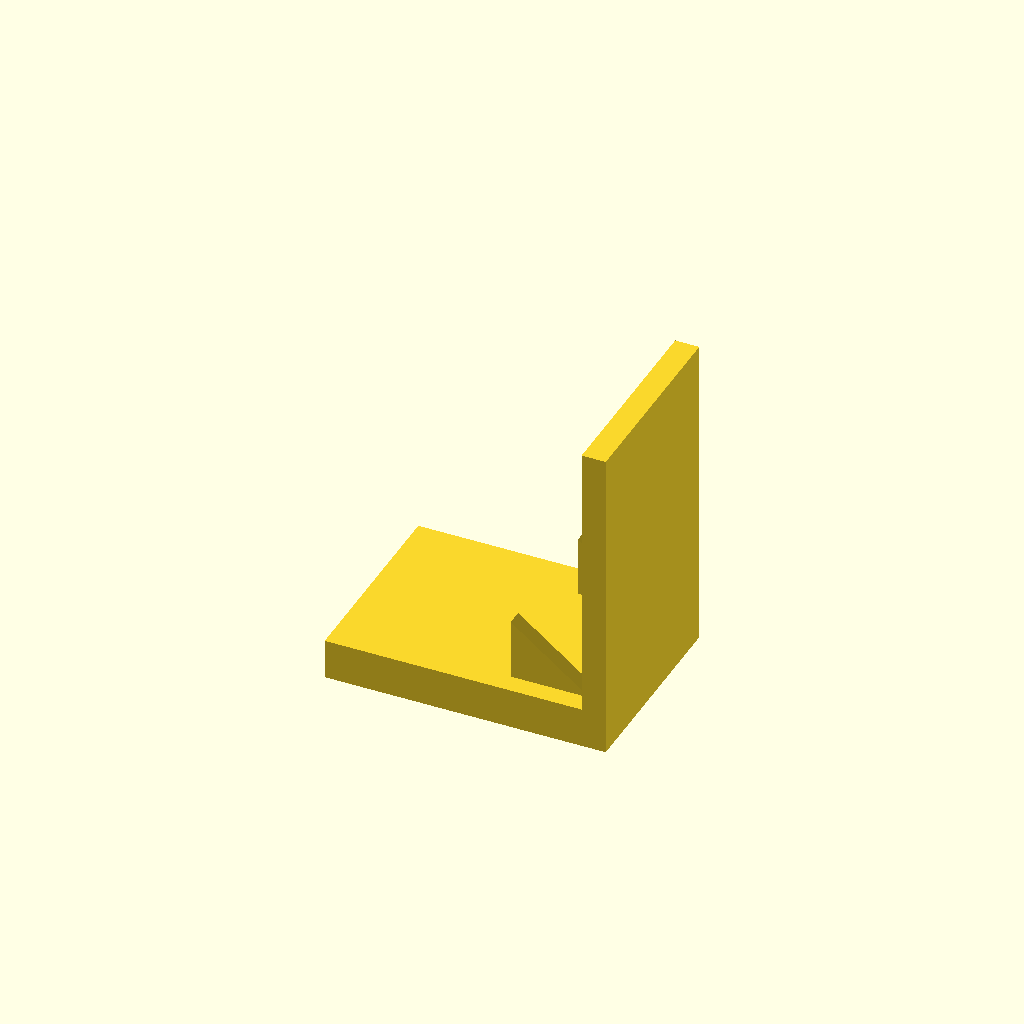
Cell 1: rendered with the file's own defaults.
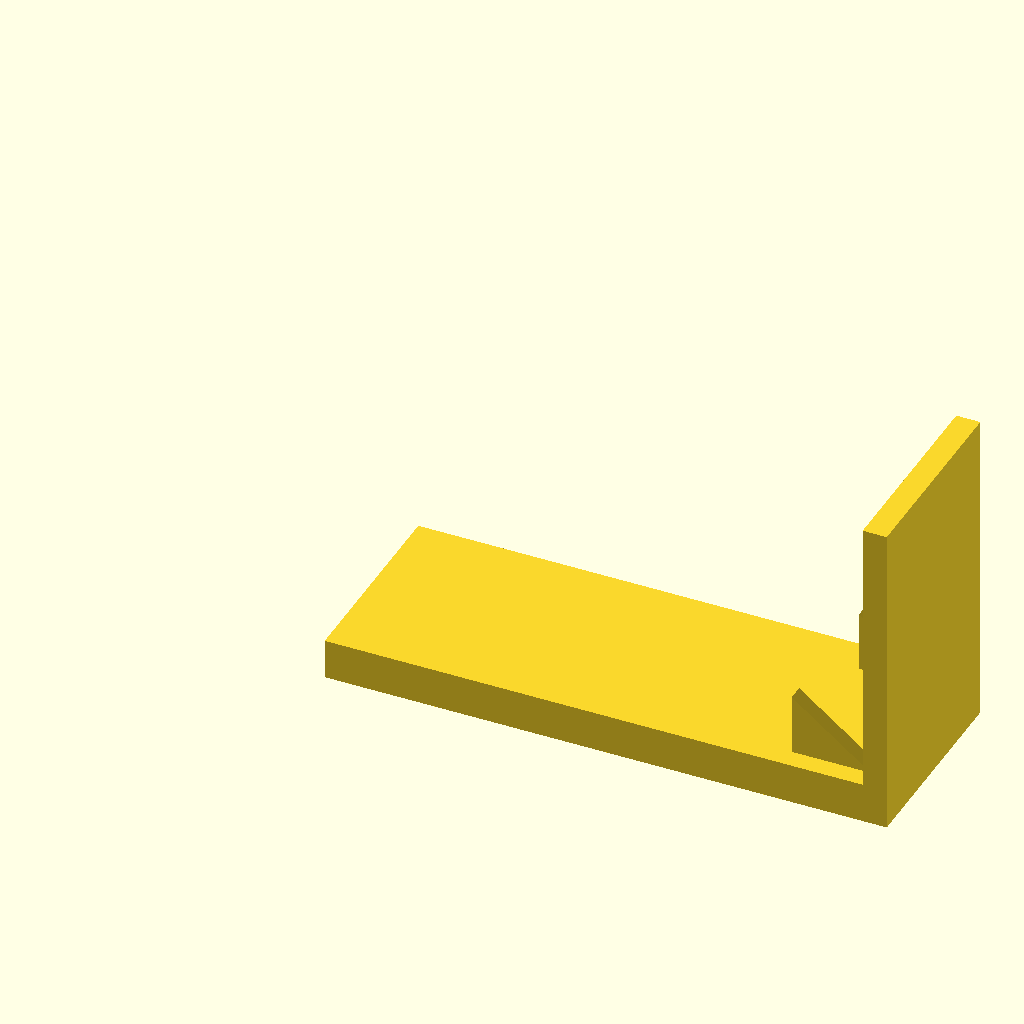
Cell 2: the same model with base_l = 140.
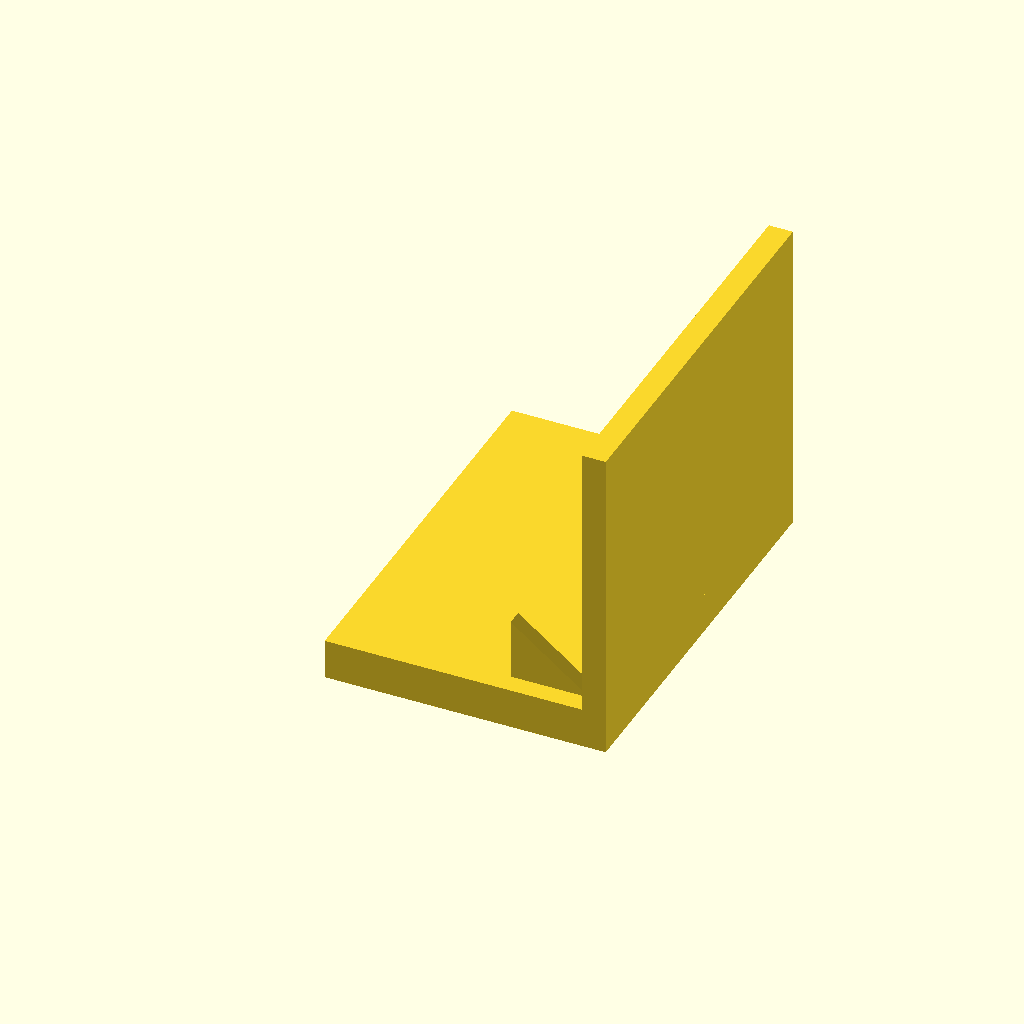
Cell 3 — base_w set to 100, the other parameters unchanged.
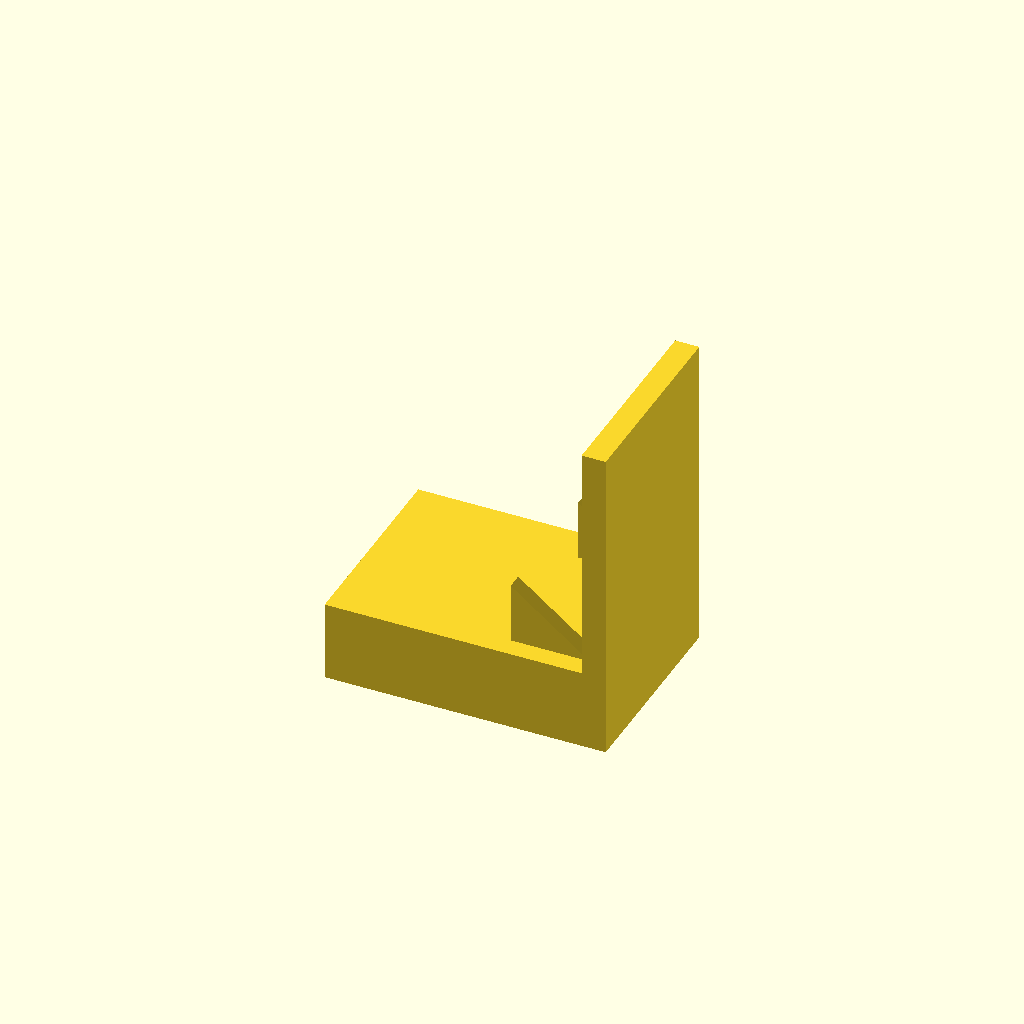
Cell 4 — base_t set to 20, the other parameters unchanged.
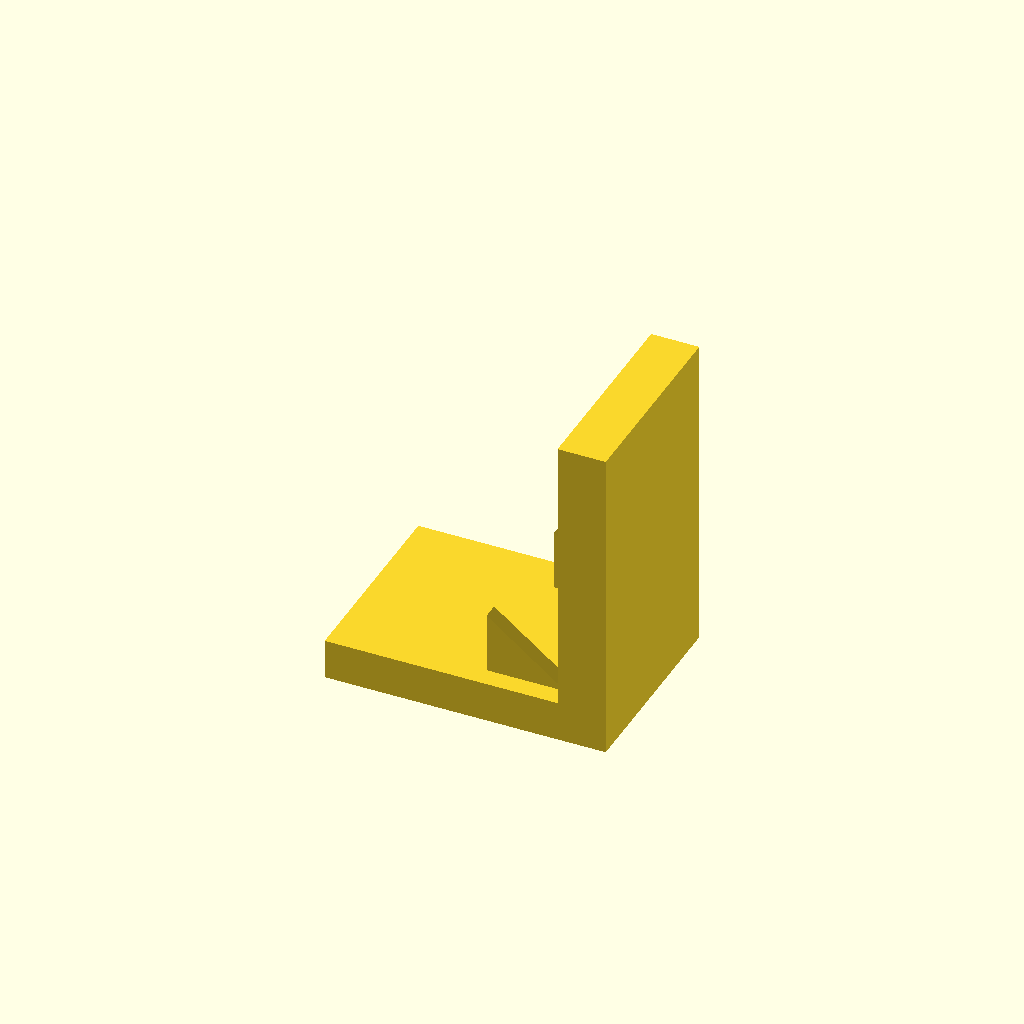
Cell 5 — plate_t set to 12, the other parameters unchanged.
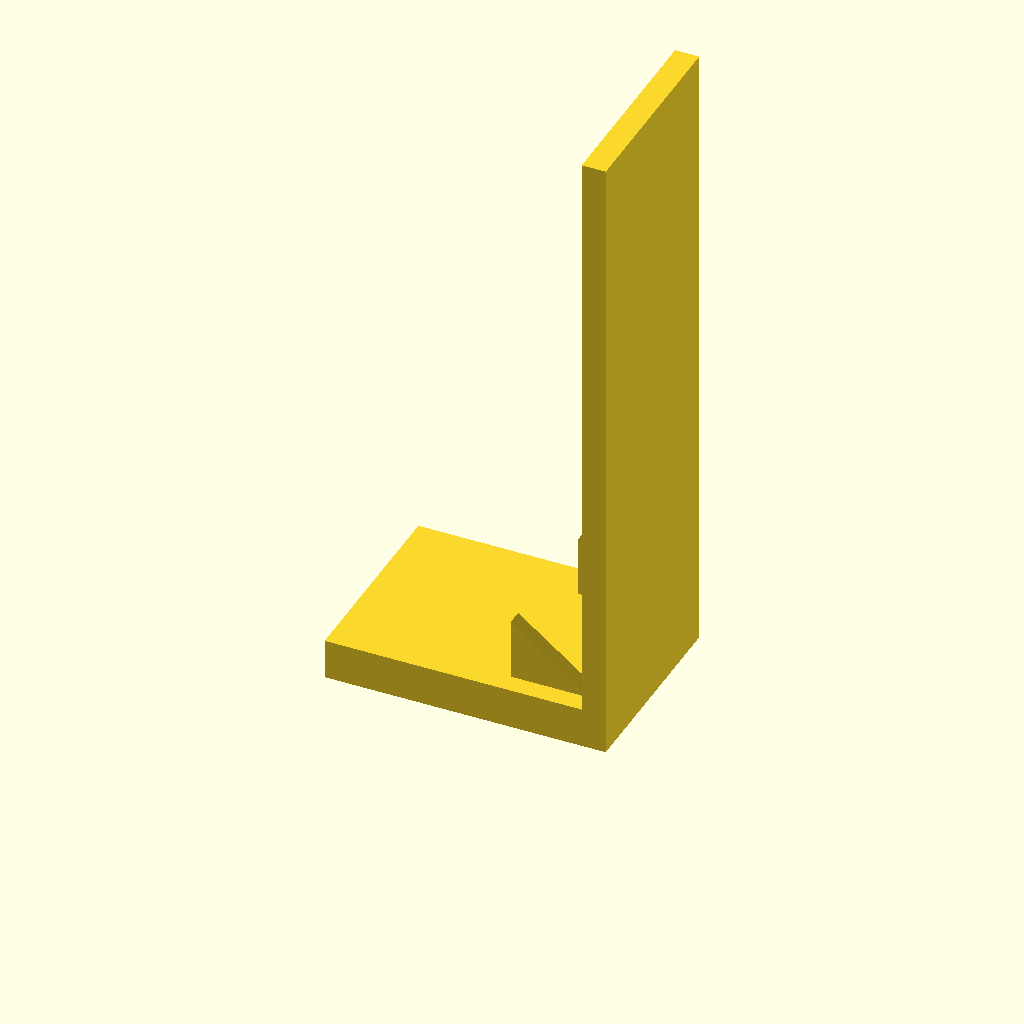
Cell 6 — plate_h set to 160, the other parameters unchanged.
One fixed orthographic camera (rotation 55°, 0°, 25°; colour scheme Cornfield) for every cell.
The OpenSCAD source (optional_data/data/solid3/ribbracket/part_0155.scad):
$fn = 32;

// ----------------------------------------------------------------------
// Rib bracket: 2-gusset L bracket
// ----------------------------------------------------------------------

// --- parameters (mm) ---
base_l = 70;              // foot length, X
base_w = 50;              // foot width, Y
base_t = 10;              // foot thickness
plate_t = 6;              // upright plate thickness
plate_h = 80;             // overall height
gus_l = 20;               // gusset leg along the foot
gus_h = 16;               // gusset height
gus_t = 4;                // gusset thickness
gus_edge = 5;             // gusset margin from the foot edge
n_gus = 2;                // gusset count

gus_pitch = (base_w - 2 * gus_edge - gus_t) / (n_gus - 1);  // gusset pitch

union() {
  cube([base_l, base_w, base_t]);
  translate([base_l - plate_t, 0, base_t - 1])
    cube([plate_t, base_w, plate_h - base_t + 1]);
  for (i = [0 : n_gus - 1])
    translate([base_l - plate_t - gus_l, gus_edge + i * gus_pitch, base_t - 1])
      rotate([-90, 0, 0])
        linear_extrude(height = gus_t)
          polygon(points = [[0, 0], [gus_l + 1, 0], [0, -gus_h]]);
}
Parameter table extracted from the source (name, type, default, range or options):
base_l: number, default 70
base_w: number, default 50
base_t: number, default 10
plate_t: number, default 6
plate_h: number, default 80
gus_l: number, default 20
gus_h: number, default 16
gus_t: number, default 4
gus_edge: number, default 5
n_gus: number, default 2
